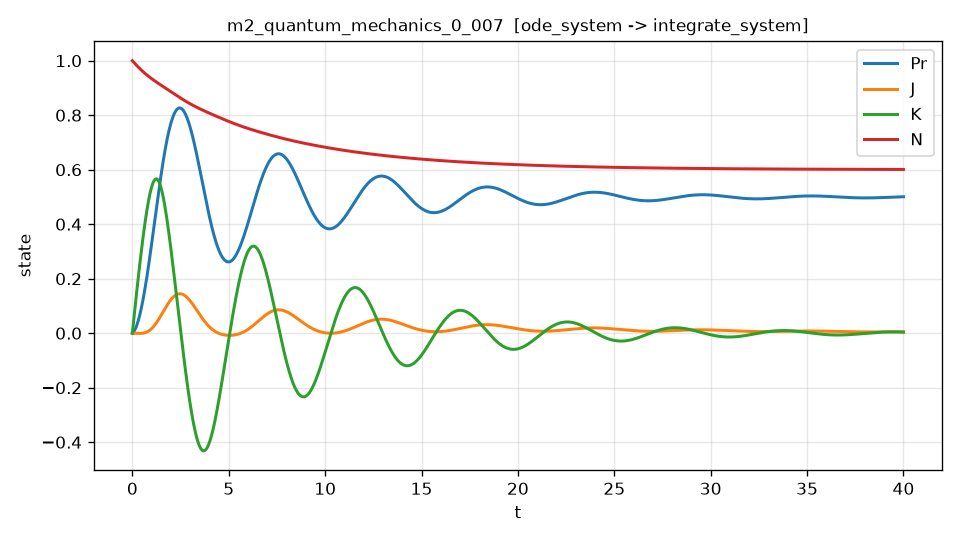

Source data for this figure (header and first rows):
t, Pr, J, K, N, dPr_dt, dPr_dt_noisy
0.000000000000000000e+00, 0.000000000000000000e+00, 0.000000000000000000e+00, 0.000000000000000000e+00, 1.000000000000000000e+00, 5.000000000000000278e-02, 5.345584192064786050e-02
8.001600320064012825e-03, 4.220561534154001473e-04, -8.818949896032796388e-07, 5.535362047681060757e-03, 9.993605163980513462e-01, 5.548961665907918561e-02, 6.370579809409077088e-02
1.600320064012802565e-02, 8.879582001450638234e-04, -3.507886610410661304e-06, 1.106218683170044279e-02, 9.987223382001747529e-01, 6.095925727814854173e-02, 6.426362803998240947e-02
2.400480096019203674e-02, 1.397545772865816521e-03, -7.845621995861839251e-06, 1.658029045683328748e-02, 9.980854899890271303e-01, 6.640879274748226480e-02, 5.337722043143865169e-02
3.200640128025605130e-02, 1.950657476016295347e-03, -1.385918643911587564e-05, 2.208948827478872390e-02, 9.974499959893522449e-01, 7.183809424349323070e-02, 8.089165291022440418e-02
4.000800160032006586e-02, 2.547130890919823039e-03, -2.150913088091299376e-05, 2.758959481690159005e-02, 9.968158800648647677e-01, 7.724703314895080275e-02, 8.171077887259091399e-02
4.800960192038407348e-02, 3.186802575784406562e-03, -3.075247190957456148e-05, 3.308042379413243805e-02, 9.961831657182504962e-01, 8.263548104096174463e-02, 7.726594868735889299e-02
5.601120224044808804e-02, 3.869508065851001537e-03, -4.154270311978720907e-05, 3.856178807272184206e-02, 9.955518760902722919e-01, 8.800330965460861909e-02, 9.381449069657214757e-02
6.401280256051210260e-02, 4.595081871555639283e-03, -5.383000178650045666e-05, 4.403349919357923969e-02, 9.949220339423352488e-01, 9.335039039211848189e-02, 9.699611435397924308e-02
7.201440288057611716e-02, 5.363357460286351588e-03, -6.756096818043466525e-05, 4.949536785398028771e-02, 9.942936616749386003e-01, 9.867659479345347595e-02, 1.016179197600087375e-01
8.001600320064013172e-02, 6.174167259699890435e-03, -8.267892449255482689e-05, 5.494720332019600167e-02, 9.936667813062126653e-01, 1.039817939389872103e-01, 1.042660163521451772e-01
8.801760352070414628e-02, 7.027342660157645353e-03, -9.912404494029091763e-05, 6.038881315990130699e-02, 9.930414144620659522e-01, 1.092658581719780642e-01, 1.147329880381025291e-01
9.601920384076814696e-02, 7.922714014725639950e-03, -1.168333557675378773e-04, 6.582000324217503195e-02, 9.924175823761846038e-01, 1.145286570881194066e-01, 1.071641162181027340e-01
1.040208041608321615e-01, 8.860110639174542321e-03, -1.357407352446557652e-04, 7.124057773749994937e-02, 9.917953058900327301e-01, 1.197700595250289768e-01, 1.181409600450984421e-01
1.120224044808961761e-01, 9.839360811979650304e-03, -1.557769136684695164e-04, 7.665033911776271414e-02, 9.911746054528522976e-01, 1.249899335516778259e-01, 1.201687404248780455e-01
1.200240048009601906e-01, 1.086029177432090015e-02, -1.768694733622690229e-04, 8.204908815625389096e-02, 9.905555011216629069e-01, 1.301881464577614722e-01, 1.361766085841077389e-01
1.280256051210242052e-01, 1.192272968126068845e-02, -1.989431336450307611e-04, 8.743662336695934290e-02, 9.899380125465601088e-01, 1.353645641915437736e-01, 1.357617852663603741e-01
1.360272054410882059e-01, 1.302649958596449956e-02, -2.219196831098991596e-04, 9.281274103331042802e-02, 9.893221589711619357e-01, 1.405190513805095742e-01, 1.375944838708586804e-01
1.440288057611522343e-01, 1.417142546717914224e-02, -2.457179080357152555e-04, 9.817723542259154668e-02, 9.887079592380618731e-01, 1.456514715315873343e-01, 1.378323869080189112e-01
1.520304060812162350e-01, 1.535733018198855507e-02, -2.702539637364498315e-04, 1.035298981234531457e-01, 9.880954317715169299e-01, 1.507616863693557463e-01, 1.481897639631670482e-01
1.600320064012802634e-01, 1.658403546575152807e-02, -2.954413749852925113e-04, 1.088705180451194077e-01, 9.874845945774272105e-01, 1.558495558266440595e-01, 1.559309776318275054e-01
1.680336067213442641e-01, 1.785136193210166630e-02, -3.211910360146511901e-04, 1.141988814173879874e-01, 9.868754652433359142e-01, 1.609149380358431414e-01, 1.581589089828494277e-01
1.760352070414082926e-01, 1.915912907294742284e-02, -3.474112105161528477e-04, 1.195147717906302198e-01, 9.862680609384290031e-01, 1.659576893201489822e-01, 1.788983274641310628e-01
1.840368073614722932e-01, 2.050715525847207274e-02, -3.740075316406424105e-04, 1.248179700357910232e-01, 9.856623984135356453e-01, 1.709776641847394196e-01, 1.810449073377973506e-01
1.920384076815362939e-01, 2.189525771237015028e-02, -4.008830930296771594e-04, 1.301082541915311308e-01, 9.850584939985042032e-01, 1.759747151594472370e-01, 1.488630903697875651e-01
2.000400080016003224e-01, 2.332325237446329982e-02, -4.279388602495642858e-04, 1.353853987136446335e-01, 9.844563635889692632e-01, 1.809486920632309981e-01, 1.620585596035542808e-01
2.080416083216643230e-01, 2.479095402830392911e-02, -4.550731608337779482e-04, 1.406491753098924880e-01, 9.838560226602559577e-01, 1.858994428080055217e-01, 1.841517218874539064e-01
2.160432086417283515e-01, 2.629817620195102484e-02, -4.821821866938620291e-04, 1.458993521881540301e-01, 9.832574862547555083e-01, 1.908268126585264957e-01, 1.866049085427629595e-01
2.240448089617923522e-01, 2.784473114791750567e-02, -5.091600776511045513e-04, 1.511356939225971252e-01, 9.826607689796541534e-01, 1.957306440954611759e-01, 1.978670740704472908e-01
2.320464092818563806e-01, 2.943042984317026725e-02, -5.358989214365382199e-04, 1.563579614536784179e-01, 9.820658850069335921e-01, 2.006107768085696741e-01, 2.027839961187953011e-01
2.400480096019203813e-01, 3.105508198913012330e-02, -5.622887536909403679e-04, 1.615659120881430821e-01, 9.814728480733708738e-01, 2.054670476898086406e-01, 2.266454352403191319e-01
2.480496099219844097e-01, 3.271849601167187149e-02, -5.882175579648329022e-04, 1.667592994990251265e-01, 9.808816714805381753e-01, 2.102992908263602578e-01, 1.991790831994374456e-01
2.560512102420484104e-01, 3.442047905970173349e-02, -6.135712698169667675e-04, 1.719378737196287088e-01, 9.802923680947501772e-01, 2.151073374878207656e-01, 2.113312874165507727e-01
2.640528105621124388e-01, 3.616083683344206018e-02, -6.382342185635511570e-04, 1.771013804619287479e-01, 9.797049503408049587e-01, 2.198910154673976991e-01, 2.403187315423210013e-01
2.720544108821764118e-01, 3.793937364155788861e-02, -6.620888392092232934e-04, 1.822495614647907936e-01, 9.791194302042436348e-01, 2.246501494122234432e-01, 2.311171793742419212e-01
2.800560112022404402e-01, 3.975589239694554688e-02, -6.850158154482293132e-04, 1.873821543681473412e-01, 9.785358192306404801e-01, 2.293845606941428417e-01, 2.360151944179054717e-01
2.880576115223044686e-01, 4.161019451981642220e-02, -7.068943926308352997e-04, 1.924988922747145614e-01, 9.779541285218893432e-01, 2.340940669839658983e-01, 2.289540032670912828e-01
2.960592118423684971e-01, 4.350207993769703019e-02, -7.276023777633286926e-04, 1.975995037499923002e-01, 9.773743687362040911e-01, 2.387784822464661949e-01, 2.222977305379096602e-01
3.040608121624324700e-01, 4.543134708542899414e-02, -7.470161395080173123e-04, 2.026837128222641338e-01, 9.767965500881184981e-01, 2.434376167352956533e-01, 2.451122641775230759e-01
3.120624124824964984e-01, 4.739779290516907273e-02, -7.650106081832305522e-04, 2.077512389825974526e-01, 9.762206823484860241e-01, 2.480712769878177792e-01, 2.491614178660332413e-01
3.200640128025605269e-01, 4.940121284638911148e-02, -7.814592757633177528e-04, 2.128017971848433221e-01, 9.756467748444803689e-01, 2.526792658198627195e-01, 2.404057452774169823e-01
3.280656131226244998e-01, 5.144140077221705243e-02, -7.962344004543046383e-04, 2.178350975719986760e-01, 9.750748364592712880e-01, 2.572613820628842918e-01, 2.504291154450786760e-01
3.360672134426885282e-01, 5.351814878370283329e-02, -8.092072754433190249e-04, 2.228508450324448997e-01, 9.745048756303945625e-01, 2.618174201441007543e-01, 2.610969833468284595e-01
3.440688137627525567e-01, 5.563124742185742572e-02, -8.202478133741350486e-04, 2.278487397769483336e-01, 9.739369003503778321e-01, 2.663471706249151971e-01, 2.568996543943073974e-01
3.520704140828165851e-01, 5.778048547130699292e-02, -8.292250954784138612e-04, 2.328284766935840855e-01, 9.733709181669535360e-01, 2.708504195875163778e-01, 2.698677199089942191e-01
3.600720144028805580e-01, 5.996564995001978787e-02, -8.360073967719095379e-04, 2.377897453160735530e-01, 9.728069361830448125e-01, 2.753269486016740597e-01, 2.762817788763686222e-01
3.680736147229445865e-01, 6.218652610930613944e-02, -8.404621860544678842e-04, 2.427322298237846177e-01, 9.722449610567657219e-01, 2.797765347213168052e-01, 2.801323970918716544e-01
3.760752150430086149e-01, 6.444289743381843849e-02, -8.424561259100273036e-04, 2.476556090417313949e-01, 9.716849990014214677e-01, 2.841989504810293332e-01, 2.791360338978861599e-01
3.840768153630725879e-01, 6.673454564155112401e-02, -8.418550727066182555e-04, 2.525595564405743176e-01, 9.711270557855080643e-01, 2.885939638924736594e-01, 2.945314446103318717e-01
3.920784156831366163e-01, 6.906125065443315114e-02, -8.385241336492044390e-04, 2.574437400756703909e-01, 9.705711367332405803e-01, 2.929613383846569885e-01, 3.018730079274802858e-01
4.000800160032006447e-01, 7.142279029627278397e-02, -8.323281674291812138e-04, 2.623078219812118306e-01, 9.700172467283433297e-01, 2.973008322438962514e-01, 3.005093152895618736e-01
4.080816163232646732e-01, 7.381894052902877867e-02, -8.231312546092673212e-04, 2.671514586778195310e-01, 9.694653902082098762e-01, 3.016121990788819263e-01, 2.934298968049788292e-01
4.160832166433286461e-01, 7.624947529068457075e-02, -8.107971640761522242e-04, 2.719743008017064256e-01, 9.689155711694794615e-01, 3.058951874756367650e-01, 3.132117103134911540e-01
4.240848169633926745e-01, 7.871416643063093577e-02, -7.951894949460570862e-04, 2.767759929669099117e-01, 9.683677931694996133e-01, 3.101495408686004152e-01, 3.051351406839298841e-01
4.320864172834567030e-01, 8.121278370966586446e-02, -7.761716765647353128e-04, 2.815561737652915175e-01, 9.678220593263250349e-01, 3.143749975385984330e-01, 3.231666037214782627e-01
4.400880176035207314e-01, 8.374509479999468764e-02, -7.536069685074720101e-04, 2.863144757665370133e-01, 9.672783723187188265e-01, 3.185712906107437403e-01, 3.078534164419692853e-01
4.480896179235847043e-01, 8.631086528522996515e-02, -7.273584605790850682e-04, 2.910505255181565776e-01, 9.667367343861514861e-01, 3.227381480522729662e-01, 3.318828200835607922e-01
4.560912182436487328e-01, 8.890985865981058944e-02, -6.972890738635628607e-04, 2.957639435448003451e-01, 9.661971473288224477e-01, 3.268752926697279237e-01, 3.266746581235731028e-01
4.640928185637127612e-01, 9.154183606554427977e-02, -6.632619798977745264e-04, 3.004543440210710736e-01, 9.656596125154013333e-01, 3.309824418194021733e-01, 3.184949529160580051e-01
4.720944188837767341e-01, 9.420655631733404478e-02, -6.251404012216909027e-04, 3.051213347566081313e-01, 9.651241308772949834e-01, 3.350593073873582295e-01, 3.319203126676897320e-01
... 4,940 more rows
